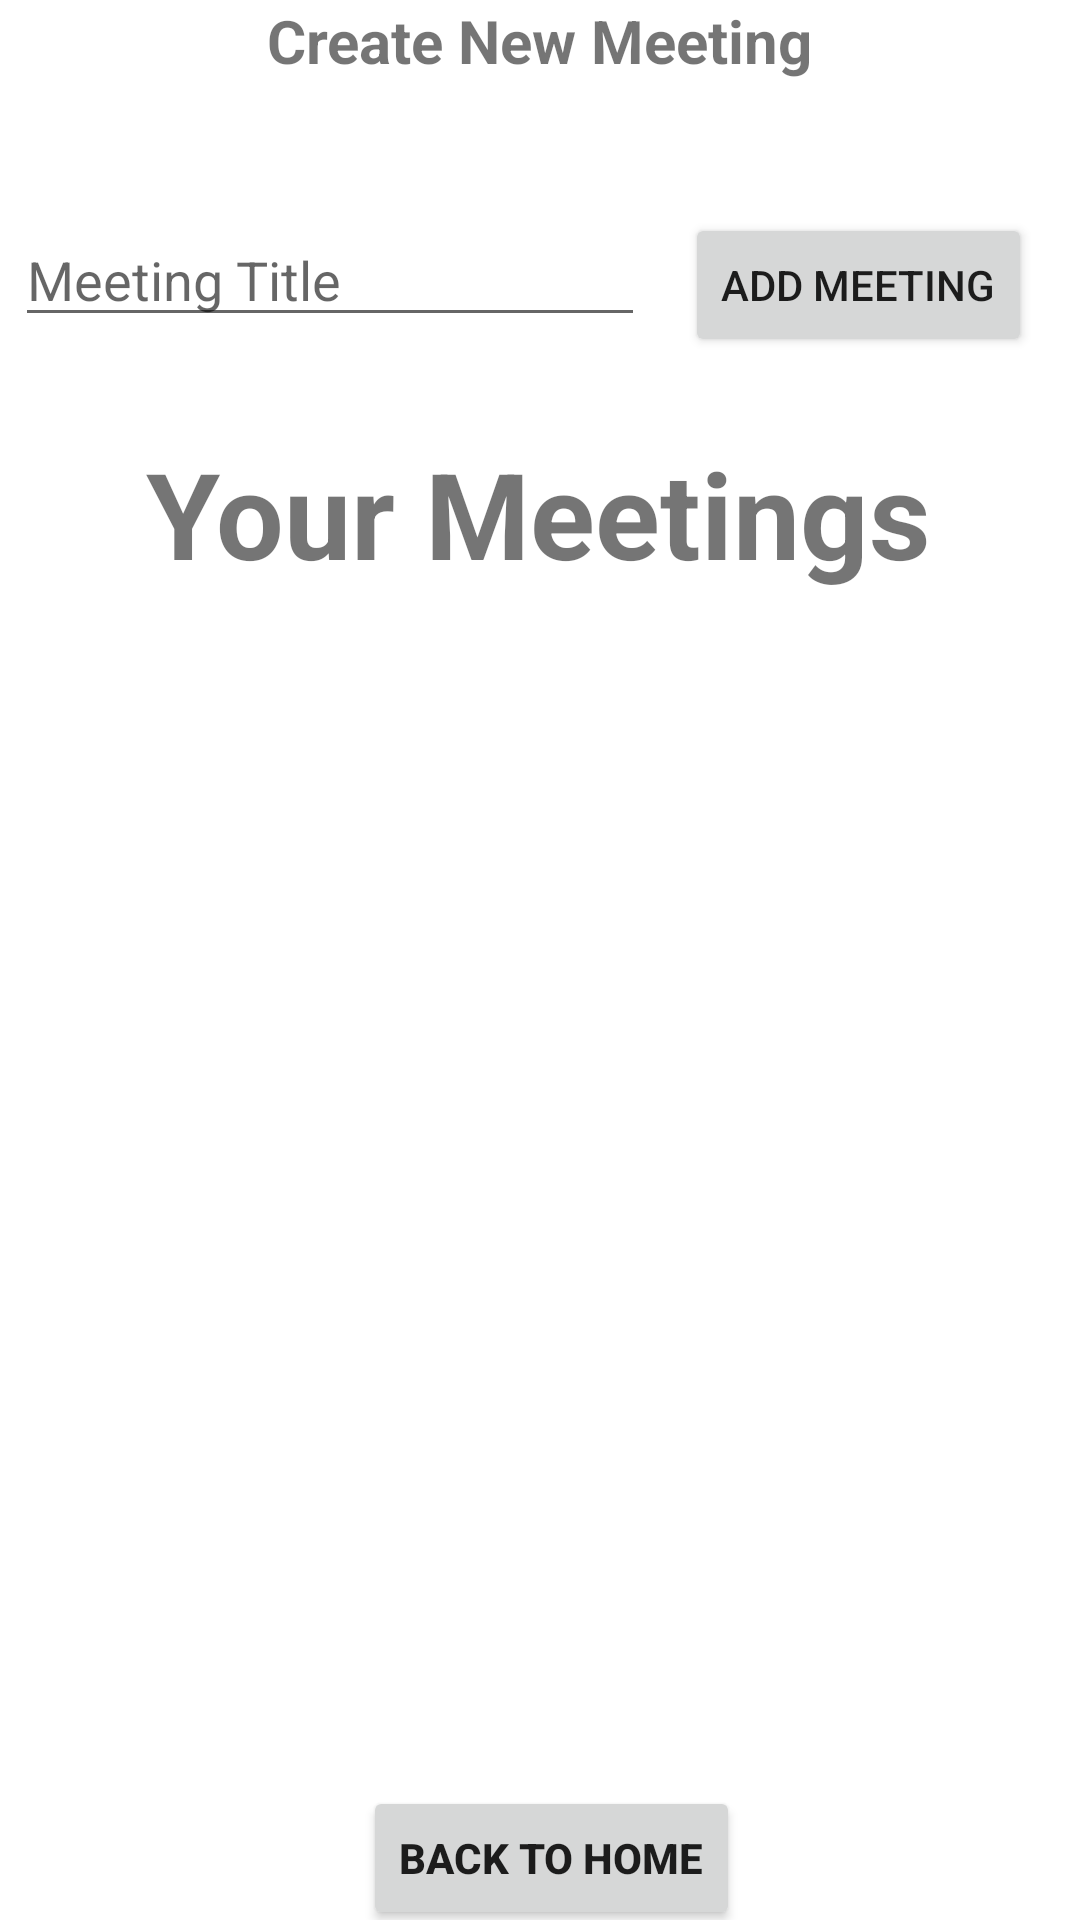

Here is an Android app screen rendered from its layout file. Give the layout XML and the strings, colors and styles it references.
<!-- AndroidManifest.xml: application theme Theme.Fbase -->
<!-- res/layout/activity_view_meetings.xml -->
<?xml version="1.0" encoding="utf-8"?>
<androidx.constraintlayout.widget.ConstraintLayout xmlns:android="http://schemas.android.com/apk/res/android"
    xmlns:app="http://schemas.android.com/apk/res-auto"
    xmlns:tools="http://schemas.android.com/tools"
    android:layout_width="match_parent"
    android:layout_height="match_parent"
    tools:context=".ViewMeetingsActivity">

    <androidx.recyclerview.widget.RecyclerView
        android:id="@+id/yourMeetingsrv"
        android:layout_width="375dp"
        android:layout_height="384dp"
        android:layout_marginTop="16dp"
        app:layout_constraintEnd_toEndOf="parent"
        app:layout_constraintHorizontal_bias="0.444"
        app:layout_constraintStart_toStartOf="parent"
        app:layout_constraintTop_toBottomOf="@+id/viewMeetingbanner"/>

    <TextView
        android:id="@+id/viewMeetingbanner"
        android:layout_width="wrap_content"
        android:layout_height="wrap_content"
        android:layout_marginTop="32dp"
        android:text="Your Meetings"
        android:textSize="40sp"
        android:textStyle="bold"
        app:layout_constraintEnd_toEndOf="parent"
        app:layout_constraintHorizontal_bias="0.496"
        app:layout_constraintStart_toStartOf="parent"
        app:layout_constraintTop_toBottomOf="@+id/meetingTitleEditText" />

    <Button
        android:id="@+id/addMeetingButton"
        android:layout_width="wrap_content"
        android:layout_height="wrap_content"
        android:layout_marginTop="44dp"
        android:layout_marginEnd="16dp"
        android:text="Add Meeting"
        app:layout_constraintEnd_toEndOf="parent"
        app:layout_constraintTop_toBottomOf="@+id/createMeetingBanner" />

    <Button
        android:id="@+id/backButton"
        android:layout_width="wrap_content"
        android:layout_height="wrap_content"
        android:text="Back To Home"
        android:textStyle="bold"
        app:layout_constraintBottom_toBottomOf="parent"
        app:layout_constraintEnd_toEndOf="parent"
        app:layout_constraintHorizontal_bias="0.517"
        app:layout_constraintStart_toStartOf="parent"
        app:layout_constraintTop_toBottomOf="@+id/yourMeetingsrv"
        app:layout_constraintVertical_bias="0.419" />

    <EditText
        android:id="@+id/meetingTitleEditText"
        android:layout_width="wrap_content"
        android:layout_height="wrap_content"
        android:layout_marginTop="44dp"
        android:ems="10"
        android:hint="Meeting Title"
        android:inputType="textNoSuggestions"
        app:layout_constraintEnd_toStartOf="@+id/addMeetingButton"
        app:layout_constraintHorizontal_bias="0.266"
        app:layout_constraintStart_toStartOf="parent"
        app:layout_constraintTop_toBottomOf="@+id/createMeetingBanner" />

    <TextView
        android:id="@+id/createMeetingBanner"
        android:layout_width="wrap_content"
        android:layout_height="wrap_content"
        android:text="Create New Meeting"
        android:textSize="20sp"
        android:textStyle="bold"
        app:layout_constraintEnd_toEndOf="parent"
        app:layout_constraintStart_toStartOf="parent"
        app:layout_constraintTop_toTopOf="parent" />


</androidx.constraintlayout.widget.ConstraintLayout>
<!-- resources referenced by this layout -->
<resources>
  <style name="Theme.Fbase" parent="Theme.MaterialComponents.DayNight.NoActionBar">
          
          <item name="colorPrimary">@color/teal_200</item>
          <item name="colorPrimaryVariant">@color/teal_200</item>
          <item name="colorOnPrimary">@color/white</item>
          
          <item name="colorSecondary">@color/teal_200</item>
          <item name="colorSecondaryVariant">@color/teal_700</item>
          <item name="colorOnSecondary">@color/black</item>
          
          <item name="android:statusBarColor" tools:targetApi="l">?attr/colorPrimaryVariant</item>
          
      </style>
  <color name="teal_200">#FF03DAC5</color>
  <color name="white">#FFFFFFFF</color>
  <color name="teal_700">#FF018786</color>
  <color name="black">#FF000000</color>
</resources>
